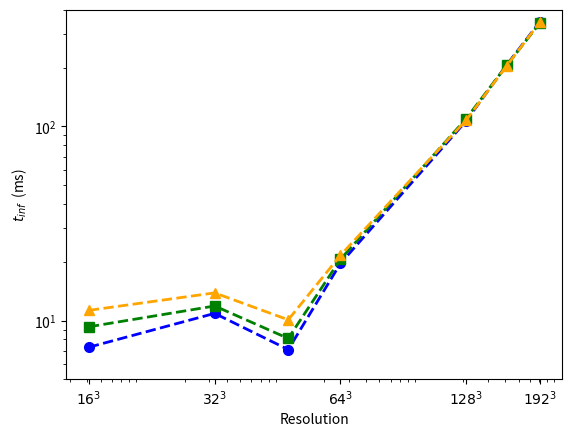

Python code for this plot:
########################################################################################################################
#                                                                                                                      #
#                                       Plot function to plot Performance Time                                         #
#                                                                                                                      #
#                                                                                                                      #
########################################################################################################################

'''
Plots the time taken for a network to perform inference in different domain sizes


OUTPUTS:
Both in png and pdf:

'Scale_3D.pdf'

'''


import numpy as np
import matplotlib.pyplot as plt
from matplotlib.pyplot import *
import matplotlib.lines as mlines
from matplotlib.colors import ListedColormap
import matplotlib.ticker as ticker
import csv
import pandas as pd

# For now manually set min and max (to be improved)
min_val = 5
max_val =  400

# Network times
mdb_3 = np.array((7.3, 10.9, 7.1, 19.7, 106.8, 207.4, 345.5))
mdb_4 = np.array((9.3, 11.9, 8.1, 20.7, 109.8, 206.4, 340.5))
mdb_5 = np.array((11.3, 13.9, 10.1, 21.7, 107.8, 205.4, 343.5))


# Fourth Image
plt.figure()
sq_size = np.array((16, 32, 48, 64, 128, 160, 192))
sq_r = np.array((16, 32, 64, 128, 192))
cell = sq_size * sq_size * sq_size
cell_reduced = sq_r * sq_r * sq_r

# Plots
plt.plot(cell, mdb_3, color='blue', marker= 'o', \
                linestyle='dashed', linewidth=2, markersize=7)
plt.plot(cell, mdb_4, color='green', marker= 's', \
                linestyle='dashed', linewidth=2, markersize=7)
plt.plot(cell, mdb_5, color='orange', marker= '^', \
                linestyle='dashed', linewidth=2, markersize=7)

#plt.legend( manual_lines, ['MultiScale', 'Scale N', 'Scale N/2', 'Scale N/4'], ncol=1)

savefile_png = 'Scale_3D.png'
savefile_pdf = 'Scale_3D.pdf'


plt.xscale("log")
plt.yscale("log")
plt.xlabel(r'Resolution')
plt.ylabel(r'$t_{inf}$  (ms)')
plt.xticks(cell_reduced, ('$16^3$', '$32^3$', '$64^3$', '$128^3$', '$192^3$'))

plt.ylim(min_val, max_val)

plt.savefig(savefile_png)
plt.savefig(savefile_pdf)